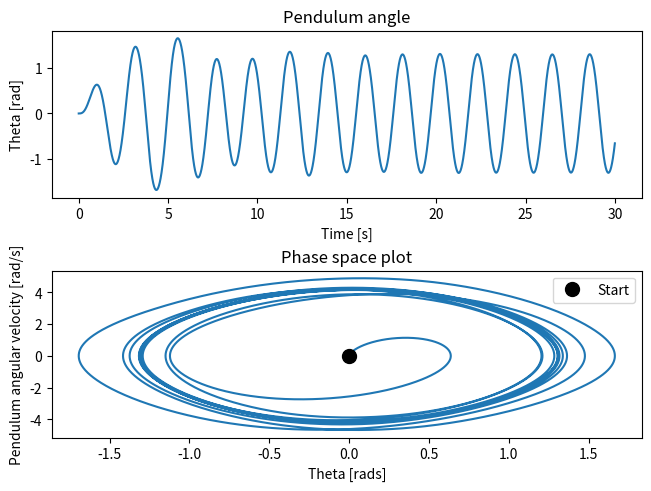

The script that saved this image:
import numpy as np
import matplotlib.pyplot as plt
from scipy.integrate import solve_ivp

def driven_pendulum(t, y, omega_drive, A, b, g, L):
    '''
    returns first and second derviates of theta using eqn of motion provided
    
    '''
    theta, d_theta = y
    
    # rearragnement of motion equation given to calculate second derivate of theta
    dd_theta = -b*d_theta - (g/L)*np.sin(theta) + (A*omega_drive**2/L)*np.sin(omega_drive*t)*np.cos(theta)

    return d_theta, dd_theta



def main():

    # constants provided
    L = 1.0
    g = 9.81
    m = 1.0 # kg
    b = 0.5

    # variables to play with
    A = 0.5 # amplitude of drive
    omega_drive = 3 # drive freq

    # start values
    theta0 = 0 # start angle of pendulum radians
    d_theta0 = 0 # this is angular velocity of pendulum
    y = [theta0, d_theta0]

    # time space
    t_0 = 0
    t_end = 30
    n = 10000
    t = np.linspace(t_0, t_end, n) # time values to evaluate over
    
    # integrate to solve for theta with respect to time using scipy.integrate
    sol_obj = solve_ivp(fun=driven_pendulum,
                        t_span=(t_0, t_end),
                        y0=y,
                        t_eval=t,
                        args=(omega_drive, A, b, g, L)
                        )
    theta = sol_obj.y[0]
    d_theta = sol_obj.y[1]

    # this keeps theta within +/- pi for nicer plotting
    theta_wrapped = (theta + np.pi) % (2 * np.pi) - np.pi

    # plot theta (pendulum angle vs time) and phase space
    fig, axs = plt.subplots(2, layout='constrained')
    axs[0].plot(t, theta)
    axs[0].set_xlabel('Time [s]')
    axs[0].set_ylabel('Theta [rad]')
    axs[0].set_title(f'Pendulum angle')
  

    axs[1].plot(theta_wrapped, d_theta)
    axs[1].plot(theta0, d_theta0, 'o', c='black', ms=10, label='Start')
    axs[1].set_xlabel('Theta [rads]')
    axs[1].set_ylabel('Pendulum angular velocity [rad/s]')
    axs[1].set_title(f'Phase space plot')
    axs[1].legend()

    plt.show()
    plt.close()










   



if __name__ == "__main__":
    main()
